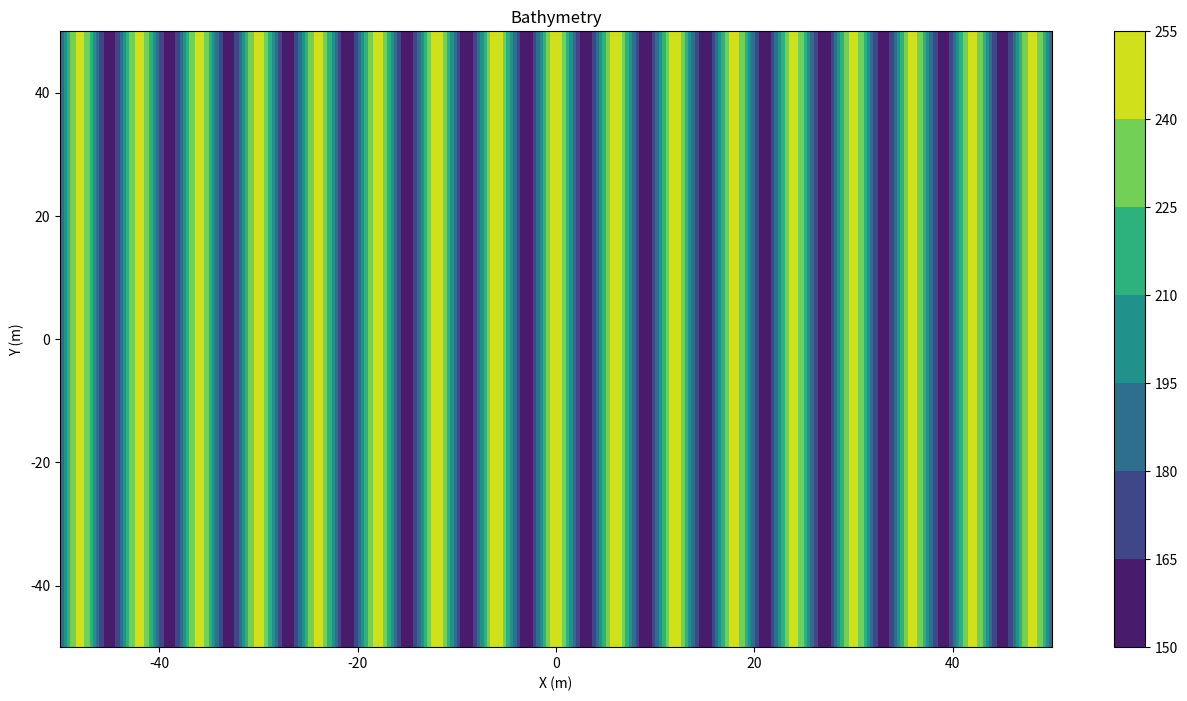
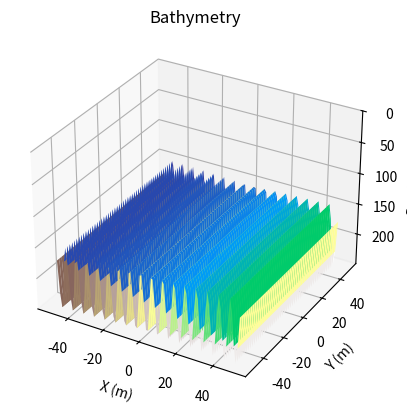

These charts were generated, in order, by the following Python code:
#!/usr/bin/env python
# -*-coding:utf-8 -*-
"""
@File    :   bathy_testcase_anisotrope.py
@Time    :   2024/03/11 16:38:42
@Author  :   Menetrier Baptiste 
@Version :   1.0
@Contact :   baptiste.menetrier@ecole-navale.fr
@Desc    :   None
"""

# ======================================================================================================================
# Import
# ======================================================================================================================
import os
import numpy as np
import matplotlib.pyplot as plt


def bathy_sin_slope():

    alpha = 50
    min_depth = 150
    max_range = 50
    range_periodicity = 6

    # Define bathymetry
    fr = 1 / range_periodicity
    dr = 1 / (20 * fr)
    r = np.arange(0, max_range + dr, dr)
    theta = np.arange(0, 360, 0.01)

    x = np.linspace(-max_range, max_range, 100)
    y = np.linspace(-max_range, max_range, 100)
    X, Y = np.meshgrid(x, y)
    THETA = np.arctan2(Y, X)
    R = np.sqrt(X**2 + Y**2)
    H = min_depth + alpha * (
        1 + np.cos(2 * np.pi * R / range_periodicity * np.cos(THETA))
    )

    plt.figure(figsize=(16, 8))
    plt.contourf(X, Y, H, cmap="viridis")
    plt.colorbar()
    plt.xlabel("X (m)")
    plt.ylabel("Y (m)")
    plt.title("Bathymetry")
    # plt.show()

    # 3D plot
    fig = plt.figure()
    ax = fig.add_subplot(111, projection="3d")
    ax.plot_surface(X, Y, H, cmap="terrain")
    ax.set_xlabel("X (m)")
    ax.set_ylabel("Y (m)")
    ax.set_zlabel("Depth (m)")
    # Set z limits
    ax.set_zlim(0, np.max(H))
    # Revert z axis
    ax.invert_zaxis()
    plt.title("Bathymetry")
    plt.show()

    # h = min_depth + alpha * (
    #     1 + np.cos(2 * np.pi * r / range_periodicity * np.cos(theta * np.pi / 180))
    # )


if __name__ == "__main__":
    bathy_sin_slope()
